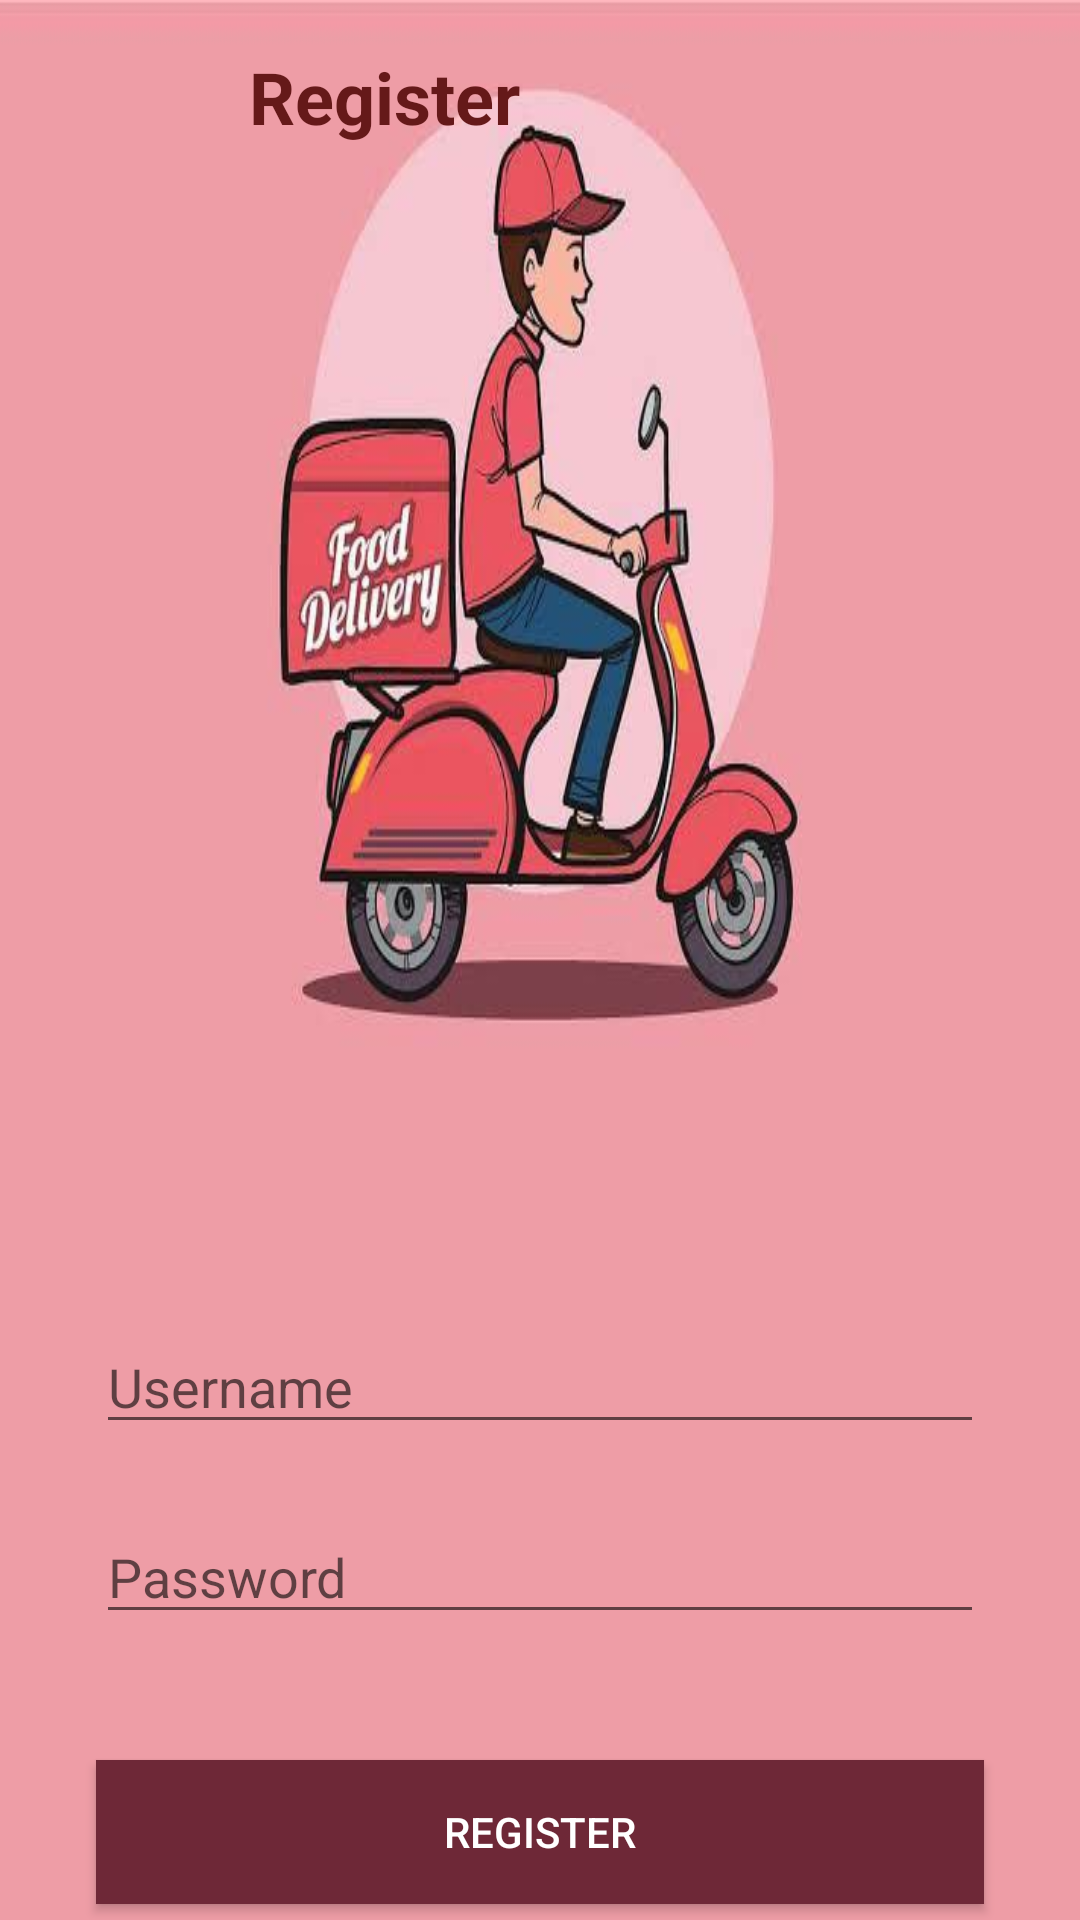

Here is an Android app screen rendered from its layout file. Give the layout XML and the strings, colors and styles it references.
<!-- AndroidManifest.xml: application theme Theme.Finalll -->
<!-- res/layout/activity_register.xml -->
<?xml version="1.0" encoding="utf-8"?>
<RelativeLayout xmlns:android="http://schemas.android.com/apk/res/android"
    xmlns:app="http://schemas.android.com/apk/res-auto"
    android:layout_width="match_parent"
    android:layout_height="match_parent"
    android:background="@drawable/login">

    <EditText
        android:id="@+id/registerName"
        android:layout_width="match_parent"
        android:layout_height="wrap_content"
        android:layout_marginLeft="32dp"
        android:layout_marginRight="32dp"
        android:layout_marginTop="440dp"
        android:hint="Username"
        android:inputType="text" />
    <EditText
        android:id="@+id/registerPass"
        android:layout_width="match_parent"
        android:layout_height="wrap_content"
        android:layout_below="@id/registerName"
        android:layout_marginLeft="32dp"
        android:layout_marginTop="22dp"
        android:layout_marginRight="32dp"
        android:hint="Password"
        android:inputType="textPassword" />

    <Button
        android:id="@+id/btnRegister"
        android:layout_width="match_parent"
        android:layout_height="wrap_content"
        android:layout_below="@id/registerPass"
        android:layout_marginLeft="32dp"
        android:layout_marginTop="42dp"
        android:layout_marginRight="32dp"
        android:background="#6E2837"
        android:text="Register"
        android:textColor="#ffffff" />

    <TextView
        android:id="@+id/register"
        android:layout_width="256dp"
        android:layout_height="55dp"
        android:layout_marginTop="16dp"
        android:imeOptions="actionNone"
        android:text="Register"
        android:textAlignment="center"
        android:textColor="#651919"
        android:textSize="24sp"
        android:textStyle="bold"
        app:layout_constraintEnd_toEndOf="parent"
        app:layout_constraintHorizontal_bias="0.49"
        app:layout_constraintStart_toStartOf="parent"
        app:layout_constraintTop_toTopOf="parent" />
</RelativeLayout>
<!-- resources referenced by this layout -->
<resources>
  <!-- drawable login: jpg bitmap (drawable, 29752 bytes) -->
  <style name="Theme.Finalll" parent="Theme.MaterialComponents.DayNight.DarkActionBar">
          
          <item name="colorPrimary">@color/purple_500</item>
          <item name="colorPrimaryVariant">@color/purple_700</item>
          <item name="colorOnPrimary">@color/white</item>
          
          <item name="colorSecondary">@color/teal_200</item>
          <item name="colorSecondaryVariant">@color/teal_700</item>
          <item name="colorOnSecondary">@color/black</item>
          
          <item name="android:statusBarColor">?attr/colorPrimaryVariant</item>
          
      </style>
  <!-- not gathered from this repository: default colours our renderer supplied (Android Studio template values) -->
  <color name="purple_500">#FF6200EE</color>
  <color name="purple_700">#FF3700B3</color>
  <color name="teal_200">#FF03DAC5</color>
  <color name="teal_700">#FF018786</color>
  <color name="black">#FF000000</color>
  <color name="white">#FFFFFFFF</color>
</resources>
